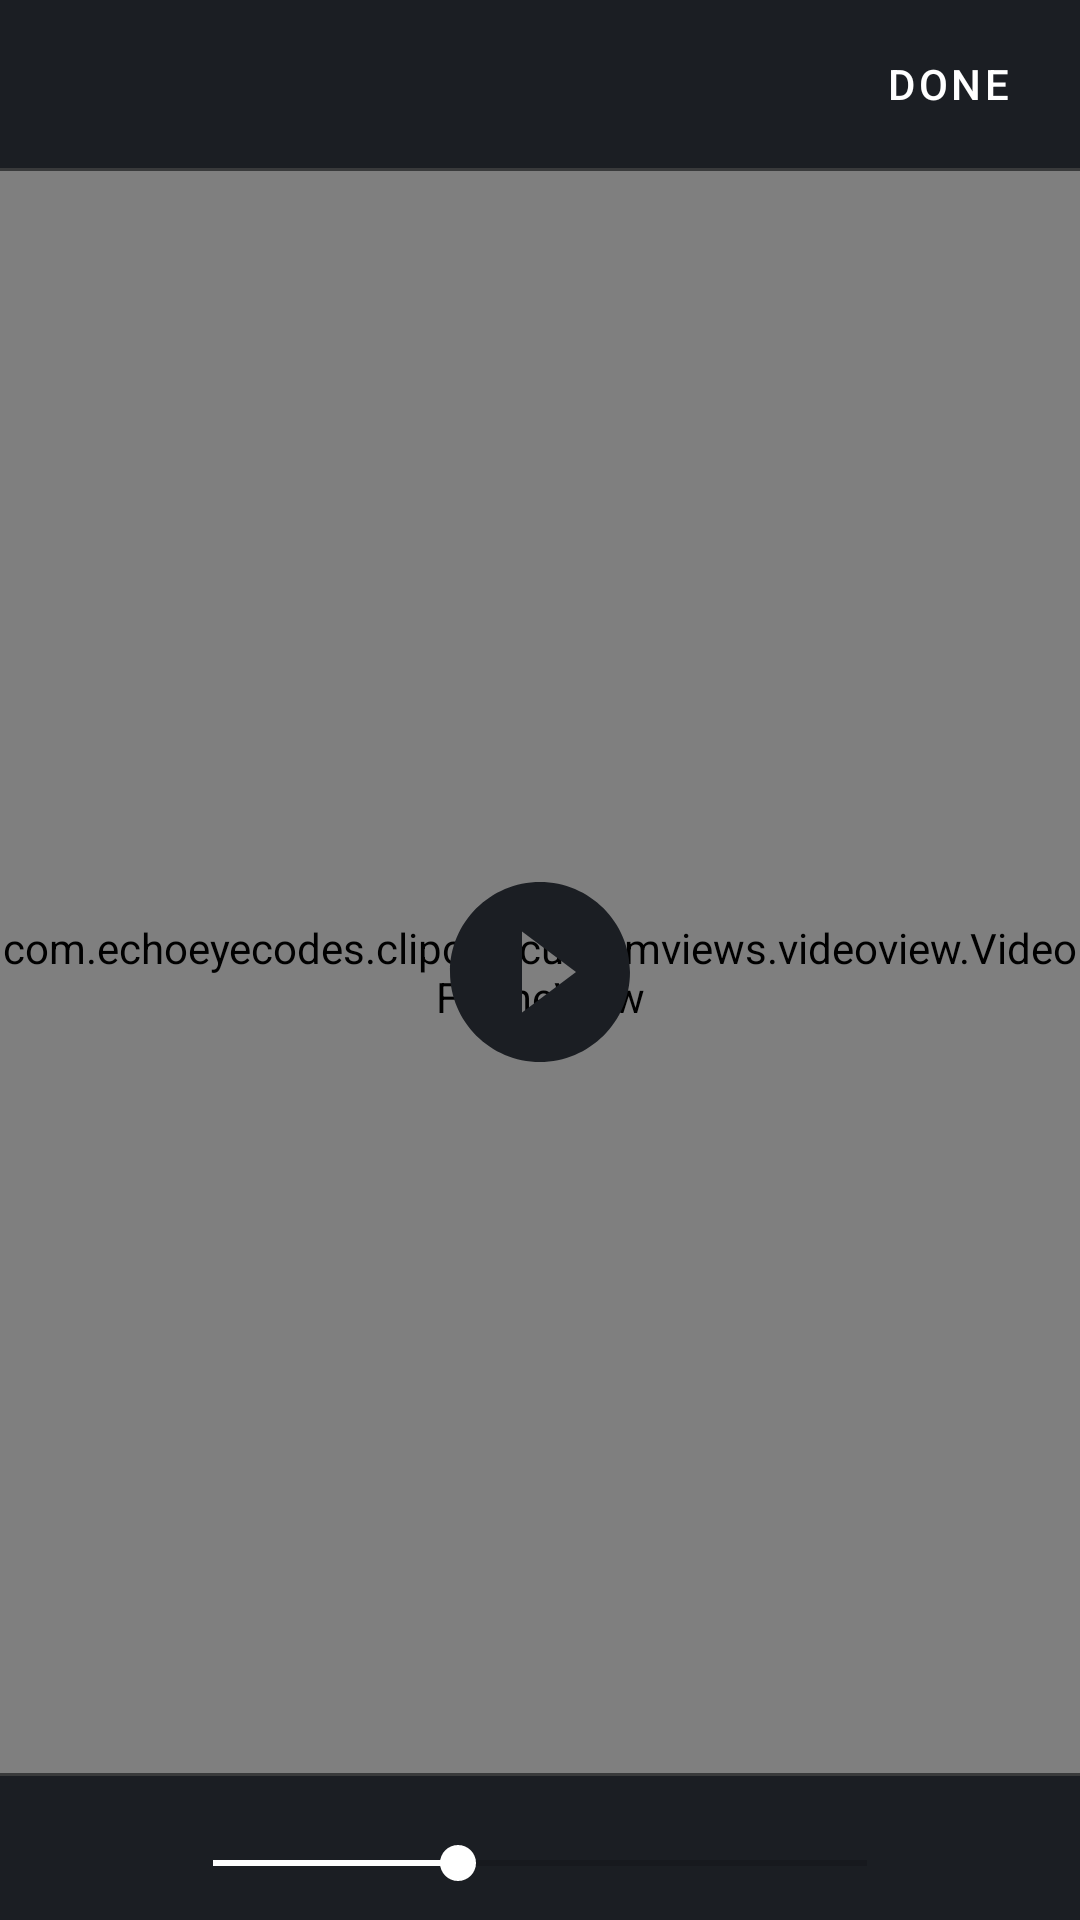

Android layout source for this screen:
<!-- AndroidManifest.xml: application theme Theme.BookTweet -->
<!-- res/layout/fragment_video_canvas.xml -->
<?xml version="1.0" encoding="utf-8"?>
<RelativeLayout xmlns:android="http://schemas.android.com/apk/res/android"
    xmlns:app="http://schemas.android.com/apk/res-auto"
    android:layout_width="match_parent"
    android:layout_height="match_parent"
    android:background="@color/neo_black"
    android:clickable="true"
    android:focusable="true">

    <include
        android:id="@+id/toolbar"
        layout="@layout/video_selection_toolbar" />

    <FrameLayout
        android:id="@+id/player_container"
        android:layout_width="match_parent"
        android:layout_height="match_parent"
        android:layout_above="@id/divider"
        android:layout_below="@id/toolbar"
        android:background="@color/neo_black">

        <com.echoeyecodes.clipclip.customviews.videoview.VideoFrameView
            android:id="@+id/player_background"
            android:layout_width="match_parent"
            android:layout_height="match_parent"
            android:layout_gravity="center"
            android:background="@color/neo_black">

            <com.google.android.exoplayer2.ui.PlayerView
                android:id="@+id/player_view"
                android:layout_width="match_parent"
                android:layout_height="match_parent"
                app:surface_type="texture_view"
                app:use_controller="false" />

        </com.echoeyecodes.clipclip.customviews.videoview.VideoFrameView>

        <ImageButton
            android:id="@+id/play_btn"
            android:layout_width="wrap_content"
            android:layout_height="wrap_content"
            android:layout_gravity="center"
            android:background="?attr/selectableItemBackgroundBorderless"
            android:src="@drawable/ic_baseline_play_circle_filled_24" />
    </FrameLayout>

    <include
        android:id="@+id/divider"
        layout="@layout/layout_divider"
        android:layout_width="match_parent"
        android:layout_height="1dp"
        android:layout_above="@id/seek_bar" />

    <SeekBar
        android:id="@+id/seek_bar"
        android:layout_width="250dp"
        android:layout_height="wrap_content"
        android:layout_above="@id/recycler_view"
        android:layout_centerHorizontal="true"
        android:layout_marginTop="20dp"
        android:layout_marginBottom="10dp"
        android:max="25"
        android:min="1"
        android:progress="10"
        android:progressTint="@color/white"
        android:thumbTint="@color/white" />

    <androidx.recyclerview.widget.RecyclerView
        android:id="@+id/recycler_view"
        android:layout_width="match_parent"
        android:layout_height="wrap_content"
        android:layout_alignParentBottom="true" />
</RelativeLayout>
<!-- res/layout/video_selection_toolbar.xml (included above) -->
<?xml version="1.0" encoding="utf-8"?>
<LinearLayout xmlns:android="http://schemas.android.com/apk/res/android"
    xmlns:app="http://schemas.android.com/apk/res-auto"
    android:layout_width="match_parent"
    android:layout_height="wrap_content"
    android:background="@color/neo_black"
    android:orientation="vertical">


    <LinearLayout
        android:layout_width="match_parent"
        android:layout_height="?attr/actionBarSize"
        android:gravity="center_vertical"
        android:orientation="horizontal"
        android:paddingStart="0dp">

        <ImageButton
            android:id="@+id/close_btn"
            android:layout_width="wrap_content"
            android:layout_height="wrap_content"
            android:background="?attr/selectableItemBackgroundBorderless"
            android:padding="10dp"
            android:src="@drawable/ic_baseline_close_24"
            app:tint="@color/white" />

        <View
            android:layout_width="0dp"
            android:layout_height="0dp"
            android:layout_weight="1" />

        <com.google.android.material.button.MaterialButton
            android:id="@+id/done_btn"
            style="@style/Widget.MaterialComponents.Button.TextButton"
            android:layout_width="wrap_content"
            android:layout_height="wrap_content"
            android:layout_marginStart="10dp"
            android:text="Done"
            android:textColor="@color/white" />

    </LinearLayout>

    <include layout="@layout/layout_divider" />
</LinearLayout>
<!-- res/layout/layout_divider.xml (included above) -->
<?xml version="1.0" encoding="utf-8"?>
<RelativeLayout xmlns:android="http://schemas.android.com/apk/res/android"
    android:layout_width="match_parent"
    android:layout_height="1dp"
    android:background="@color/showMoreDark" />
<!-- resources referenced by this layout -->
<resources>
  <color name="neo_black">#1b1e23</color>
  <color name="showMoreDark">#393A3B</color>
  <color name="white">#FFFFFFFF</color>
  <!-- drawable ic_baseline_play_circle_filled_24 (drawable) -->
  <vector xmlns:android="http://schemas.android.com/apk/res/android"
      android:width="72dp"
      android:height="72dp"
      android:tint="?attr/colorControlNormal"
      android:viewportWidth="24"
      android:viewportHeight="24">
      <path
          android:fillColor="@android:color/white"
          android:pathData="M12,2C6.48,2 2,6.48 2,12s4.48,10 10,10 10,-4.48 10,-10S17.52,2 12,2zM10,16.5v-9l6,4.5 -6,4.5z" />
  </vector>
  <style name="Theme.BookTweet" parent="Theme.MaterialComponents.DayNight.NoActionBar">
          
          
          <item name="colorPrimary">@color/colorPrimary</item>
          <item name="colorPrimaryVariant">@color/colorPrimary</item>
          <item name="colorOnPrimary">@color/white</item>
          
          <item name="colorSecondary">@color/colorPrimary</item>
          <item name="colorSecondaryVariant">@color/colorPrimary</item>
          <item name="android:windowLightStatusBar">true</item>
          <item name="colorOnSecondary">@color/black</item>
          
          <item name="imageButtonStyle">@style/ImageButtonStyle</item>
          <item name="bottomSheetDialogTheme">@style/BottomSheetDialogStyle</item>
          
          <item name="android:statusBarColor">@android:color/transparent</item>
          <item name="android:navigationBarColor">@android:color/transparent</item>
          <item name="snackbarStyle">@style/CustomSnackBarStyle</item>
          <item name="snackbarButtonStyle">@style/CustomSnackBarButtonStyle</item>
      </style>
  <color name="colorPrimary">#6441A5</color>
  <color name="black">#FF000000</color>
  <style name="ImageButtonStyle" parent="Widget.AppCompat.ImageButton">
          <item name="android:tint">@color/neo_black</item>
      </style>
  <style name="BottomSheetDialogStyle" parent="Theme.MaterialComponents.Light.BottomSheetDialog">
          <item name="bottomSheetStyle">@style/BottomSheetDialog</item>
      </style>
  <style name="CustomSnackBarStyle" parent="Widget.MaterialComponents.Snackbar">
  
          
          <item name="materialThemeOverlay">@style/ThemeOverlay.App.Snackbar</item>
  
          
          
          <item name="actionTextColorAlpha">1</item>
      </style>
  <style name="CustomSnackBarButtonStyle" parent="Widget.MaterialComponents.Button.TextButton.Snackbar">
          <item name="android:textColor">@android:color/white</item>
      </style>
  <style name="BottomSheetDialog" parent="Widget.MaterialComponents.BottomSheet.Modal">
          <item name="shapeAppearanceOverlay">@style/BottomSheetShapeAppearance</item>
          <item name="backgroundTint">@android:color/transparent</item>
      </style>
  <style name="ThemeOverlay.App.Snackbar" parent="">
          <item name="colorOnSurface">@color/colorPrimary</item>
      </style>
  <style name="BottomSheetShapeAppearance" parent="">
          <item name="cornerFamily">rounded</item>
          <item name="cornerSizeTopLeft">10dp</item>
          <item name="cornerSizeTopRight">10dp</item>
          <item name="cornerSizeBottomLeft">0dp</item>
          <item name="cornerSizeBottomRight">0dp</item>
      </style>
</resources>
